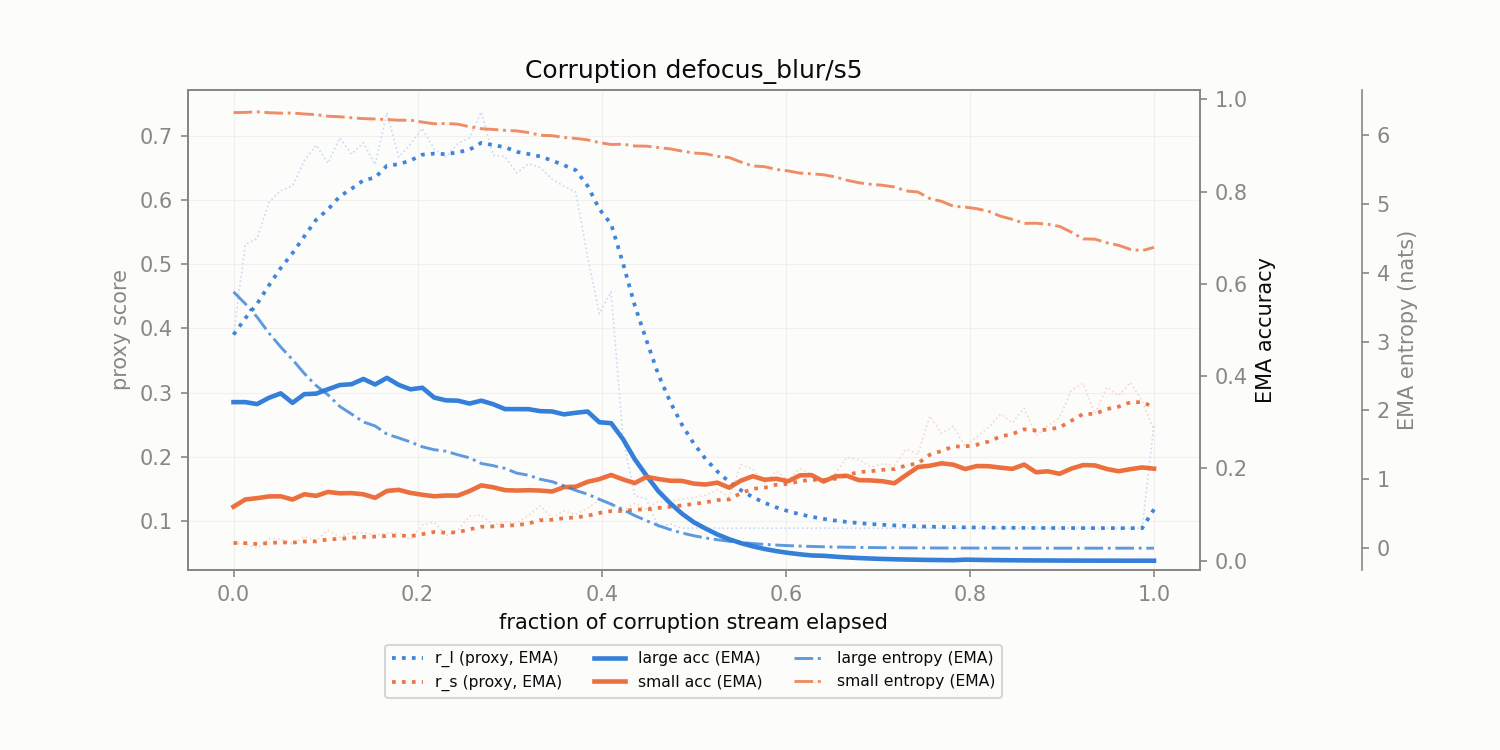

Source data for this figure (header and first rows):
corruption, t_frac, r_l, r_s, r_l_ema, r_s_ema, large_acc_ema, small_acc_ema, large_ent_ema, small_ent_ema
defocus_blur/s5, 0.0, 0.3903, 0.06535, 0.3903, 0.06535, 0.3438, 0.1172, 3.722, 6.326
defocus_blur/s5, 0.01282, 0.5308, 0.06384, 0.4159, 0.06508, 0.3438, 0.1328, 3.551, 6.329
defocus_blur/s5, 0.02564, 0.5404, 0.05721, 0.4385, 0.06365, 0.3395, 0.1357, 3.356, 6.338
defocus_blur/s5, 0.03846, 0.5966, 0.07227, 0.4673, 0.06522, 0.353, 0.1394, 3.124, 6.325
defocus_blur/s5, 0.05128, 0.6152, 0.07108, 0.4941, 0.06628, 0.3627, 0.1396, 2.922, 6.318
defocus_blur/s5, 0.0641, 0.6226, 0.06394, 0.5175, 0.06586, 0.3422, 0.1327, 2.738, 6.321
defocus_blur/s5, 0.07692, 0.6618, 0.0754, 0.5437, 0.06759, 0.361, 0.1441, 2.537, 6.306
defocus_blur/s5, 0.08974, 0.6862, 0.06891, 0.5696, 0.06783, 0.3621, 0.1406, 2.362, 6.297
defocus_blur/s5, 0.1026, 0.6576, 0.08519, 0.5856, 0.07099, 0.3715, 0.1491, 2.228, 6.274
defocus_blur/s5, 0.1154, 0.6974, 0.07479, 0.606, 0.07168, 0.3807, 0.1462, 2.06, 6.266
defocus_blur/s5, 0.1282, 0.6718, 0.08124, 0.6179, 0.07342, 0.3825, 0.1466, 1.949, 6.251
defocus_blur/s5, 0.141, 0.6899, 0.08105, 0.631, 0.07481, 0.3939, 0.1441, 1.833, 6.239
defocus_blur/s5, 0.1538, 0.6554, 0.07755, 0.6355, 0.07531, 0.382, 0.1363, 1.775, 6.234
defocus_blur/s5, 0.1667, 0.7367, 0.08043, 0.6539, 0.07624, 0.3963, 0.1513, 1.657, 6.225
defocus_blur/s5, 0.1795, 0.6673, 0.08117, 0.6563, 0.07713, 0.3811, 0.1536, 1.601, 6.216
defocus_blur/s5, 0.1923, 0.6878, 0.07041, 0.662, 0.07591, 0.3715, 0.147, 1.543, 6.217
defocus_blur/s5, 0.2051, 0.7121, 0.09332, 0.6711, 0.07908, 0.3749, 0.143, 1.473, 6.189
defocus_blur/s5, 0.2179, 0.6799, 0.09783, 0.6727, 0.08249, 0.3536, 0.1397, 1.43, 6.164
defocus_blur/s5, 0.2308, 0.6679, 0.07675, 0.6719, 0.08144, 0.3476, 0.1413, 1.409, 6.169
defocus_blur/s5, 0.2436, 0.6881, 0.08458, 0.6748, 0.08201, 0.3469, 0.1412, 1.357, 6.159
defocus_blur/s5, 0.2564, 0.6973, 0.1072, 0.6789, 0.08659, 0.3406, 0.151, 1.313, 6.122
defocus_blur/s5, 0.2692, 0.738, 0.1089, 0.6896, 0.09065, 0.3469, 0.1633, 1.23, 6.092
defocus_blur/s5, 0.2821, 0.6701, 0.09313, 0.6861, 0.0911, 0.3392, 0.1592, 1.199, 6.082
defocus_blur/s5, 0.2949, 0.6683, 0.09779, 0.6829, 0.09232, 0.3287, 0.153, 1.159, 6.068
defocus_blur/s5, 0.3077, 0.6427, 0.09686, 0.6756, 0.09314, 0.3286, 0.1522, 1.09, 6.06
defocus_blur/s5, 0.3205, 0.6569, 0.1081, 0.6722, 0.09587, 0.3285, 0.1529, 1.06, 6.036
defocus_blur/s5, 0.3333, 0.6511, 0.1232, 0.6683, 0.1008, 0.3242, 0.1521, 1.002, 5.997
defocus_blur/s5, 0.3462, 0.6329, 0.1045, 0.6619, 0.1015, 0.3235, 0.15, 0.966, 5.992
defocus_blur/s5, 0.359, 0.622, 0.1156, 0.6546, 0.1041, 0.3172, 0.1597, 0.9046, 5.965
defocus_blur/s5, 0.3718, 0.6126, 0.1099, 0.647, 0.1051, 0.3206, 0.1605, 0.839, 5.952
defocus_blur/s5, 0.3846, 0.5122, 0.1194, 0.6225, 0.1077, 0.3234, 0.1711, 0.7843, 5.931
defocus_blur/s5, 0.3974, 0.4229, 0.1323, 0.5862, 0.1122, 0.3001, 0.1769, 0.7101, 5.891
defocus_blur/s5, 0.4103, 0.4574, 0.1281, 0.5628, 0.1151, 0.2981, 0.1859, 0.6399, 5.863
defocus_blur/s5, 0.4231, 0.2283, 0.116, 0.502, 0.1152, 0.2638, 0.1763, 0.5605, 5.867
defocus_blur/s5, 0.4359, 0.1393, 0.1274, 0.436, 0.1175, 0.2201, 0.1684, 0.4731, 5.842
defocus_blur/s5, 0.4487, 0.1335, 0.1183, 0.381, 0.1176, 0.1843, 0.1818, 0.3996, 5.839
defocus_blur/s5, 0.4615, 0.09001, 0.1303, 0.3281, 0.1199, 0.1508, 0.1771, 0.3288, 5.819
defocus_blur/s5, 0.4744, 0.09516, 0.1303, 0.2858, 0.1218, 0.1248, 0.1733, 0.2698, 5.8
defocus_blur/s5, 0.4872, 0.08843, 0.1339, 0.2499, 0.124, 0.1021, 0.1731, 0.2211, 5.767
defocus_blur/s5, 0.5, 0.08838, 0.1362, 0.2205, 0.1262, 0.08356, 0.1672, 0.1811, 5.739
defocus_blur/s5, 0.5128, 0.08836, 0.1398, 0.1965, 0.1287, 0.06978, 0.1652, 0.1494, 5.729
defocus_blur/s5, 0.5256, 0.08838, 0.1483, 0.1768, 0.1322, 0.0571, 0.1692, 0.1226, 5.693
defocus_blur/s5, 0.5385, 0.08837, 0.1375, 0.1607, 0.1332, 0.04671, 0.1584, 0.1007, 5.674
defocus_blur/s5, 0.5513, 0.08838, 0.1874, 0.1476, 0.1431, 0.03822, 0.1736, 0.08263, 5.608
defocus_blur/s5, 0.5641, 0.08838, 0.1809, 0.1368, 0.1499, 0.03127, 0.1832, 0.06789, 5.551
defocus_blur/s5, 0.5769, 0.08838, 0.1588, 0.128, 0.1515, 0.02559, 0.1755, 0.05563, 5.542
defocus_blur/s5, 0.5897, 0.08838, 0.1772, 0.1208, 0.1562, 0.02093, 0.1777, 0.04559, 5.501
defocus_blur/s5, 0.6026, 0.08838, 0.1632, 0.1149, 0.1575, 0.01713, 0.1724, 0.03736, 5.48
defocus_blur/s5, 0.6154, 0.08838, 0.1816, 0.1101, 0.1619, 0.01401, 0.1851, 0.03063, 5.448
defocus_blur/s5, 0.6282, 0.08838, 0.1732, 0.1061, 0.1639, 0.01147, 0.1855, 0.02511, 5.438
defocus_blur/s5, 0.641, 0.08838, 0.1623, 0.1029, 0.1636, 0.0108, 0.1717, 0.0206, 5.424
defocus_blur/s5, 0.6538, 0.08838, 0.1743, 0.1003, 0.1656, 0.008838, 0.1831, 0.01698, 5.392
defocus_blur/s5, 0.6667, 0.08838, 0.1993, 0.09811, 0.1717, 0.007231, 0.1839, 0.01393, 5.343
defocus_blur/s5, 0.6795, 0.08838, 0.1949, 0.09634, 0.1759, 0.005916, 0.1746, 0.01143, 5.308
defocus_blur/s5, 0.6923, 0.08838, 0.1836, 0.09489, 0.1773, 0.00484, 0.1741, 0.00939, 5.285
defocus_blur/s5, 0.7051, 0.08838, 0.1888, 0.09371, 0.1794, 0.00396, 0.1723, 0.007725, 5.271
defocus_blur/s5, 0.7179, 0.08838, 0.1862, 0.09274, 0.1806, 0.00324, 0.1679, 0.006354, 5.246
defocus_blur/s5, 0.7308, 0.08839, 0.2115, 0.09195, 0.1863, 0.002651, 0.1857, 0.005232, 5.189
defocus_blur/s5, 0.7436, 0.08838, 0.2039, 0.0913, 0.1895, 0.002169, 0.2031, 0.004311, 5.173
defocus_blur/s5, 0.7564, 0.08838, 0.2631, 0.09077, 0.2029, 0.001775, 0.2059, 0.003562, 5.079
... 19 more rows
